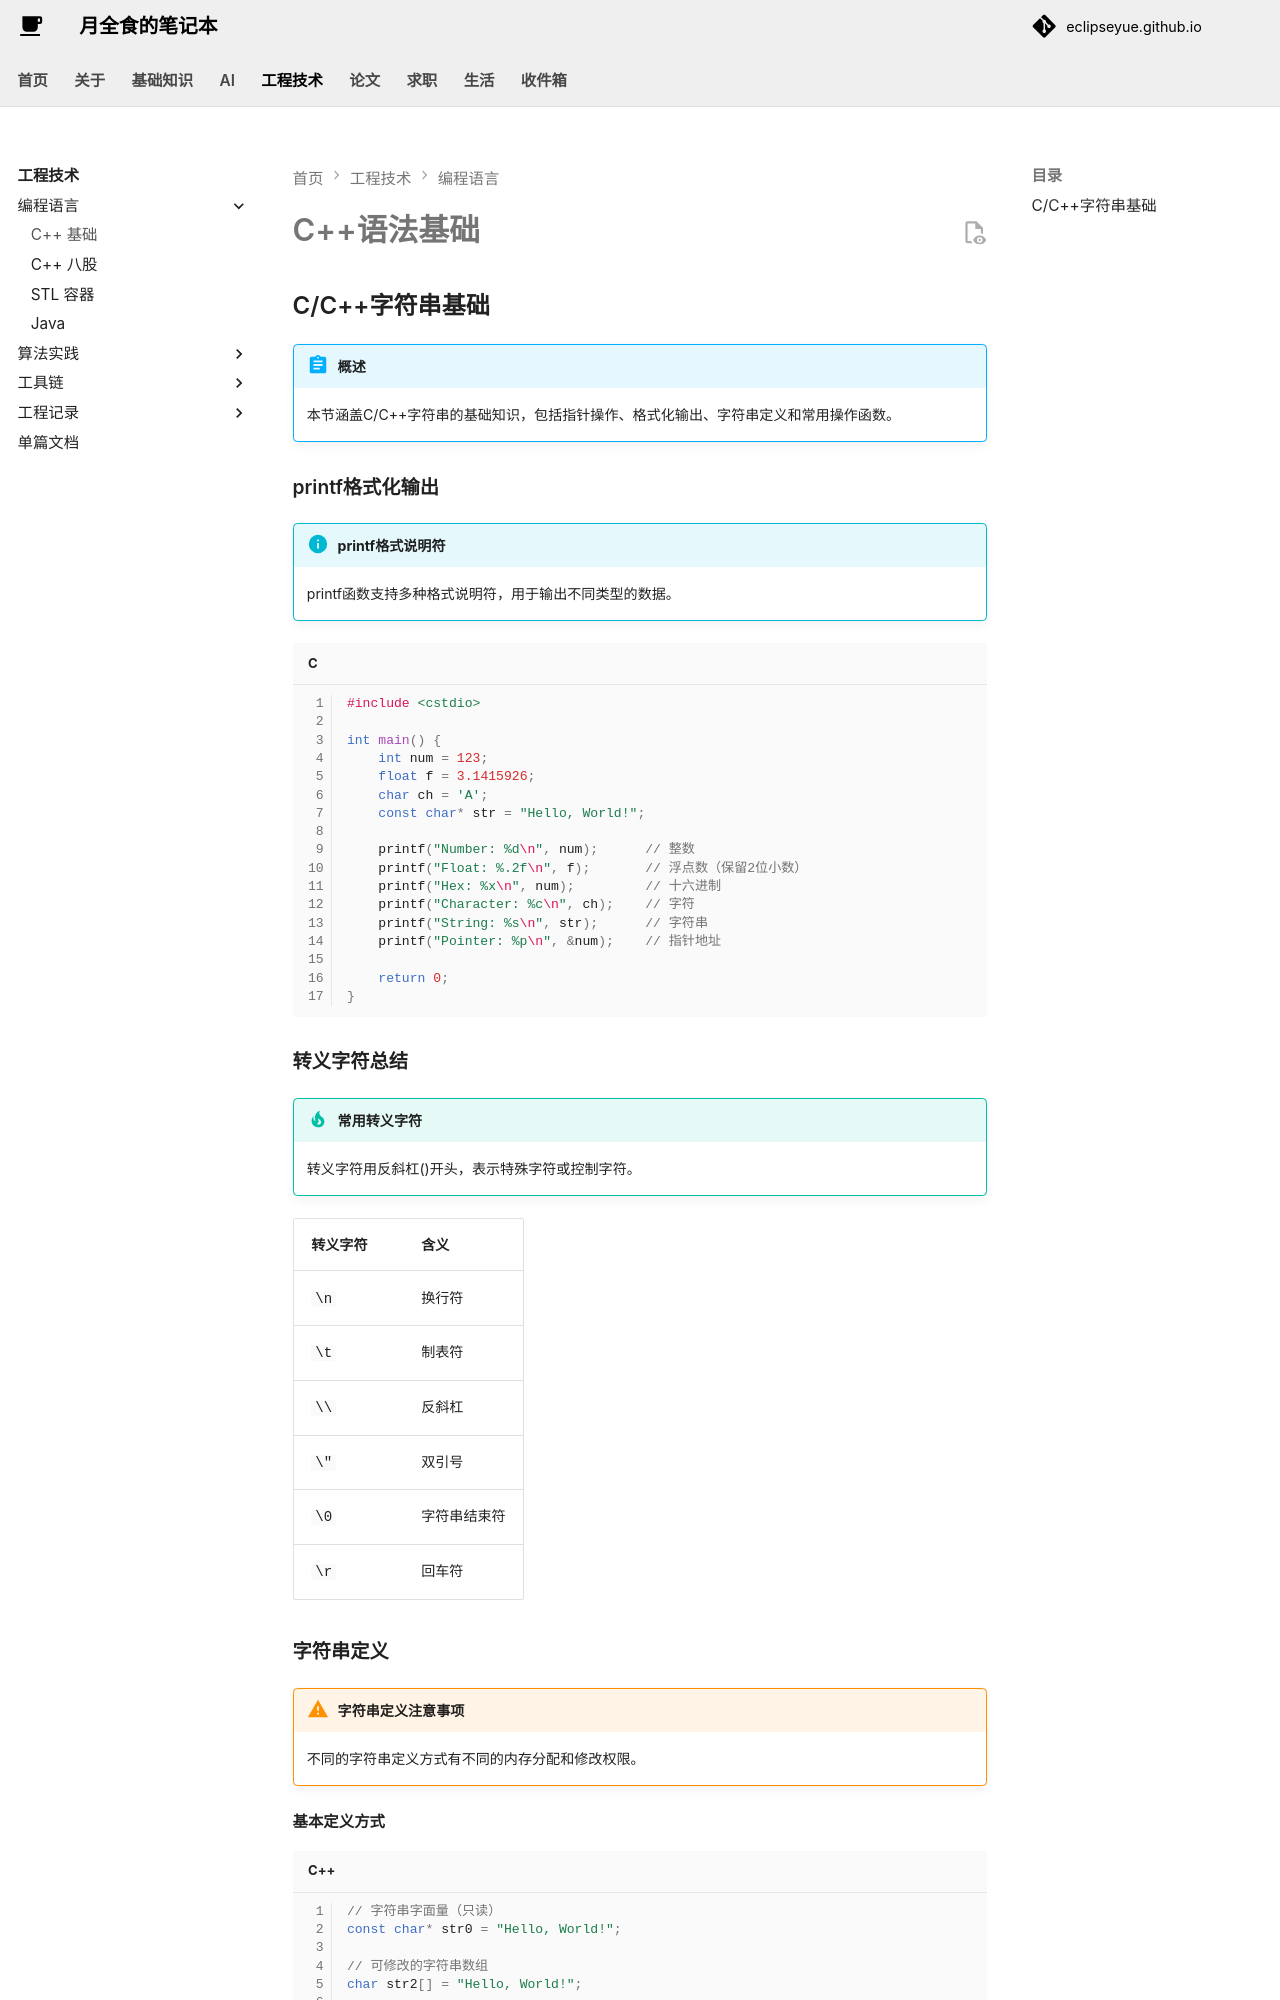

repository: EclipseYue/eclipseyue.github.io · page: Tech/languages/cpp/cpp_basic/index.html · generator: mkdocs

# C++语法基础

## C/C++字符串基础

!!! abstract "概述"
    本节涵盖C/C++字符串的基础知识，包括指针操作、格式化输出、字符串定义和常用操作函数。

### printf格式化输出

!!! info "printf格式说明符"
    printf函数支持多种格式说明符，用于输出不同类型的数据。

```c
#include <cstdio>

int main() {
    int num = 123;
    float f = 3.1415926;
    char ch = 'A';
    const char* str = "Hello, World!";

    printf("Number: %d\n", num);      // 整数
    printf("Float: %.2f\n", f);       // 浮点数（保留2位小数）
    printf("Hex: %x\n", num);         // 十六进制
    printf("Character: %c\n", ch);    // 字符
    printf("String: %s\n", str);      // 字符串
    printf("Pointer: %p\n", &num);    // 指针地址

    return 0;
}
```

### 转义字符总结

!!! tip "常用转义字符"
    转义字符用反斜杠(\)开头，表示特殊字符或控制字符。

| 转义字符 | 含义 |
|---------|------|
| `\n` | 换行符 |
| `\t` | 制表符 |
| `\\` | 反斜杠 |
| `\"` | 双引号 |
| `\0` | 字符串结束符 |
| `\r` | 回车符 |

### 字符串定义

!!! warning "字符串定义注意事项"
    不同的字符串定义方式有不同的内存分配和修改权限。

#### 基本定义方式

```c++
// 字符串字面量（只读）
const char* str0 = "Hello, World!";

// 可修改的字符串数组
char str2[] = "Hello, World!";

// 预分配空间
char str3[20];
str3[0] = 'H';
str3[1] = 'i';
str3[2] = '\0';  // 必须手动添加结束符
```

!!! danger "废弃用法"
    `char* str = "Hello, World!";` 在C++11中已被废弃，会产生编译警告。
